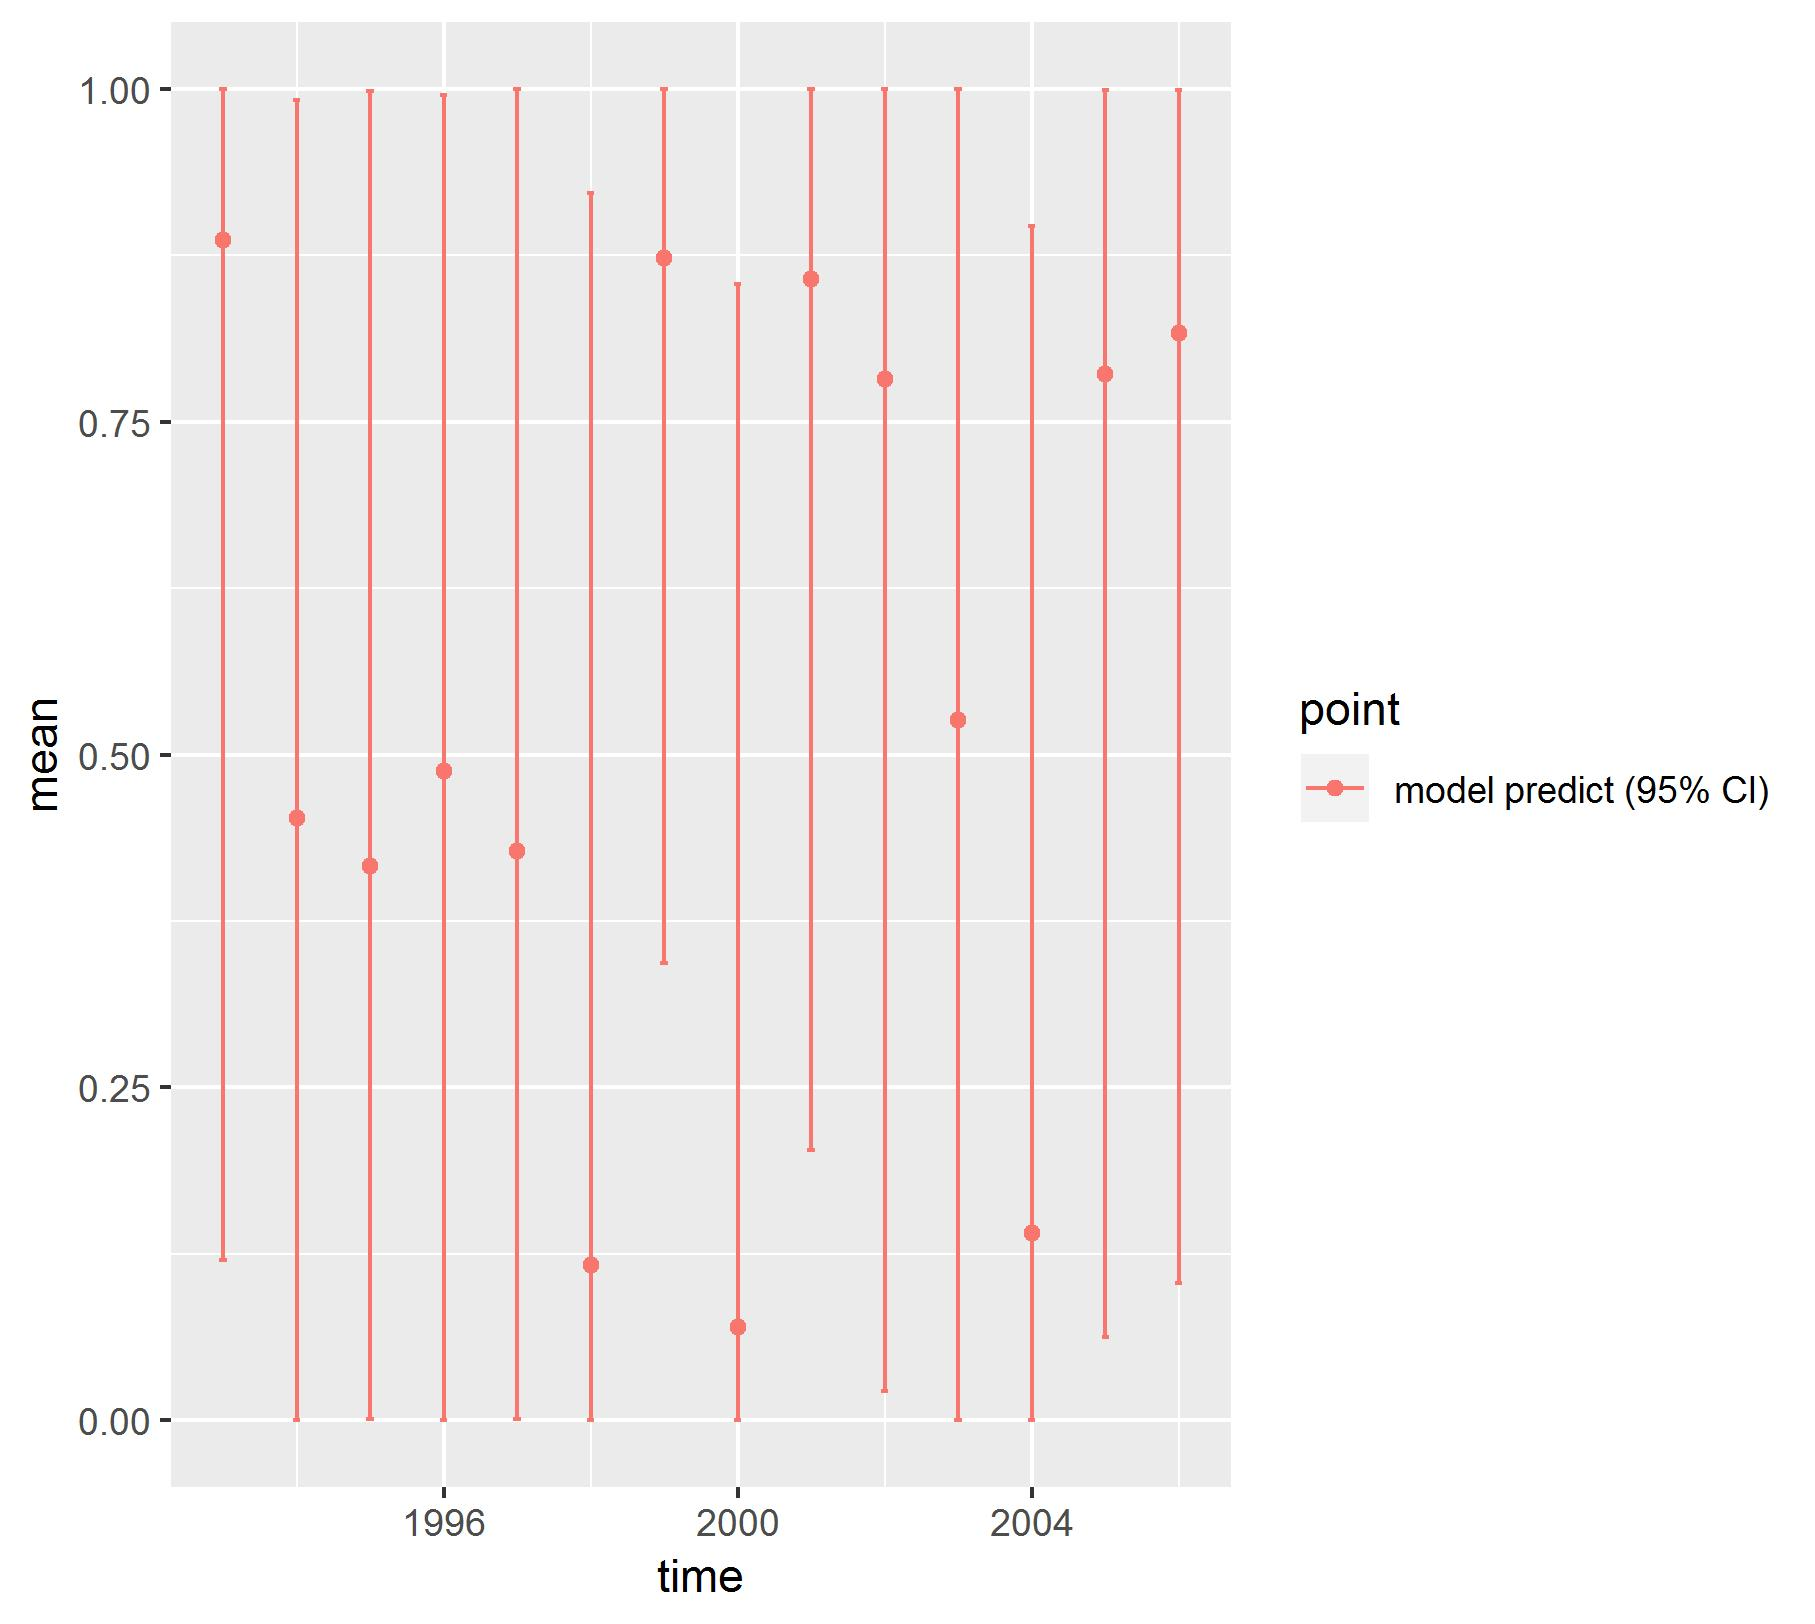

Values plotted in this chart, from the file beside it:
, point, mean, low, high, time
1, model predict (95% CI), 0.8866, 0.1202, 1, 1993
2, model predict (95% CI), 0.4526, 1.75157669507645e-06, 0.9917, 1994
3, model predict (95% CI), 0.4161, 0.0009783, 0.9984, 1995
4, model predict (95% CI), 0.4878, 7.13811168328245e-05, 0.9954, 1996
5, model predict (95% CI), 0.4278, 0.0005057, 0.9997, 1997
6, model predict (95% CI), 0.1163, 1.27972544677624e-07, 0.922, 1998
7, model predict (95% CI), 0.8731, 0.3432, 1, 1999
8, model predict (95% CI), 0.0701, 1.86507614638741e-06, 0.8535, 2000
9, model predict (95% CI), 0.8573, 0.2027, 1, 2001
10, model predict (95% CI), 0.7823, 0.02196, 1, 2002
11, model predict (95% CI), 0.5261, 1.72411831421178e-05, 0.9999, 2003
12, model predict (95% CI), 0.1407, 8.31037591619406e-05, 0.8971, 2004
13, model predict (95% CI), 0.786, 0.06249, 0.9995, 2005
14, model predict (95% CI), 0.8169, 0.1031, 0.9994, 2006
